Labelled photos from "PlantVillage_Split", an image-classification folder in rhoust123/Plant_Disease_Classifier. The possible labels are: pepper bell bacterial spot, pepper bell healthy, potato early blight, potato late blight, potato healthy, tomato bacterial spot, tomato early blight, tomato late blight, tomato leaf mold, tomato septoria leaf spot, tomato spider mites two spotted spider mite, tomato target spot, tomato yellow leaf curl virus, tomato mosaic virus, tomato healthy.

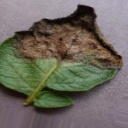
Label: potato late blight

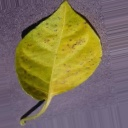
Label: pepper bell bacterial spot

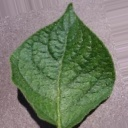
Label: potato healthy

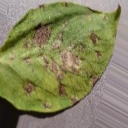
Label: potato early blight

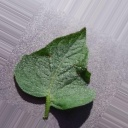
Label: tomato target spot

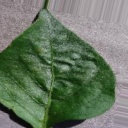
Label: pepper bell healthy
